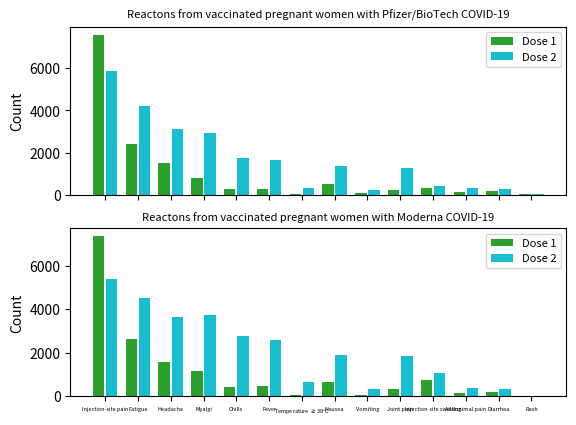

Write the Python code that produced this figure.
import numpy as np
import matplotlib.pyplot as plt


def reactions_pregnant_hist():

    N = 14

    # Pfizer
    dose_1 = (7602, 2406, 1497, 795, 254, 256, 30, 492, 82, 209, 318, 117, 178, 20)
    dose_2 = (5886,4231,3138,2916,1747,1648,315,1356,201,1267,411,316,277,18)

    ind = np.arange(N) + 0.35  # the x locations for the groups
    width = 0.35  # the width of the bars

    fig, (ax1, ax2) = plt.subplots(2, sharex=True)

    rects1 = ax1.bar(ind, dose_1, width, color="#2ca02c")

    xtra_space = 0.05
    rects2 = ax1.bar(ind + width + xtra_space, dose_2, width, color="#17becf")

    # add some text for labels, title and axes ticks
    ax1.set_ylabel("Count")
    ax1.set_title(
        "Reactons from vaccinated pregnant women with Pfizer/BioTech COVID-19", size=8
    )
    ax1.legend(["Dose 1", "Dose 2"], fontsize=8)

    #Moderna
    dose_1 = (7360,2616 ,1581 ,1167 ,442,453,62,638,77,342,739,160,189,22)
    dose_2 = (5388 ,4541 ,3662 ,3722 ,2755 ,2594 ,664 ,1909 ,357,1871 ,1051 ,401,332,18)

    rects1 = ax2.bar(ind, dose_1, width, color="#2ca02c")
    rects2 = ax2.bar(ind + width + xtra_space, dose_2, width, color="#17becf")

    ax2.set_ylabel("Count")
    ax2.set_title(
        "Reactons from vaccinated pregnant women with Moderna COVID-19", size=8
    )
    ax2.legend(["Dose 1", "Dose 2"], fontsize=8)
    ax2.set_xticks(ind + 0.15 + xtra_space)
    ax2.set_xticklabels(
        (
            "Injection-site pain",
            "Fatigue",
            "Headache",
            "Myalgi",
            "Chills",
            "Fever",
            r"Temperature $\geq$38°C",
            "Nausea",
            "Vomiting",
            "Joint pain",
            "Injection-site swelling",
            "Abdonimal pain",
            "Diarrhea",
            "Rash",
        ), size=4
    )

    plt.show()


if __name__ == "__main__":
    reactions_pregnant_hist()
